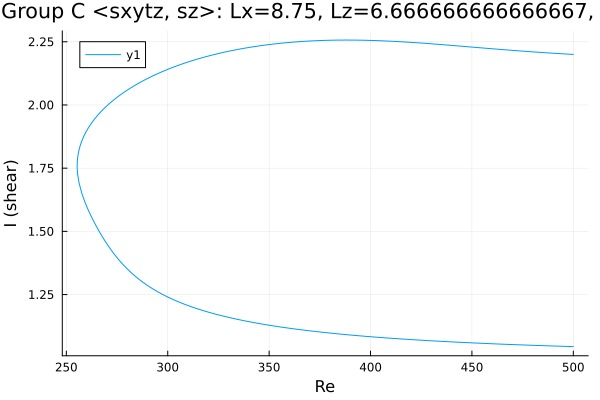

Values plotted in this chart, from the file beside it:
Re, shear
500.0, 2.2
500, 2.2
498.6, 2.201
497.1, 2.201
495.7, 2.202
494.3, 2.203
492.9, 2.203
491.5, 2.204
490.1, 2.205
488.7, 2.205
487.2, 2.206
485.8, 2.207
484.4, 2.208
483, 2.208
481.6, 2.209
480.2, 2.21
478.8, 2.211
477.3, 2.212
475.9, 2.212
474.5, 2.213
473.1, 2.214
471.7, 2.215
470.3, 2.216
468.9, 2.217
467.4, 2.218
466, 2.219
465.8, 2.219
464.4, 2.22
463, 2.22
461.6, 2.221
460.1, 2.222
458.7, 2.223
457.3, 2.224
455.9, 2.225
454.5, 2.226
453.1, 2.227
451.7, 2.228
450.2, 2.229
448.8, 2.23
448.6, 2.23
447.2, 2.231
445.7, 2.232
444.3, 2.233
442.9, 2.234
441.5, 2.235
440.1, 2.236
438.7, 2.237
437.3, 2.237
435.8, 2.238
434.4, 2.239
433, 2.24
431.6, 2.241
430.2, 2.242
428.8, 2.243
427.4, 2.244
425.9, 2.244
424.5, 2.245
423.1, 2.246
421.7, 2.247
420.3, 2.248
... 364 more rows
